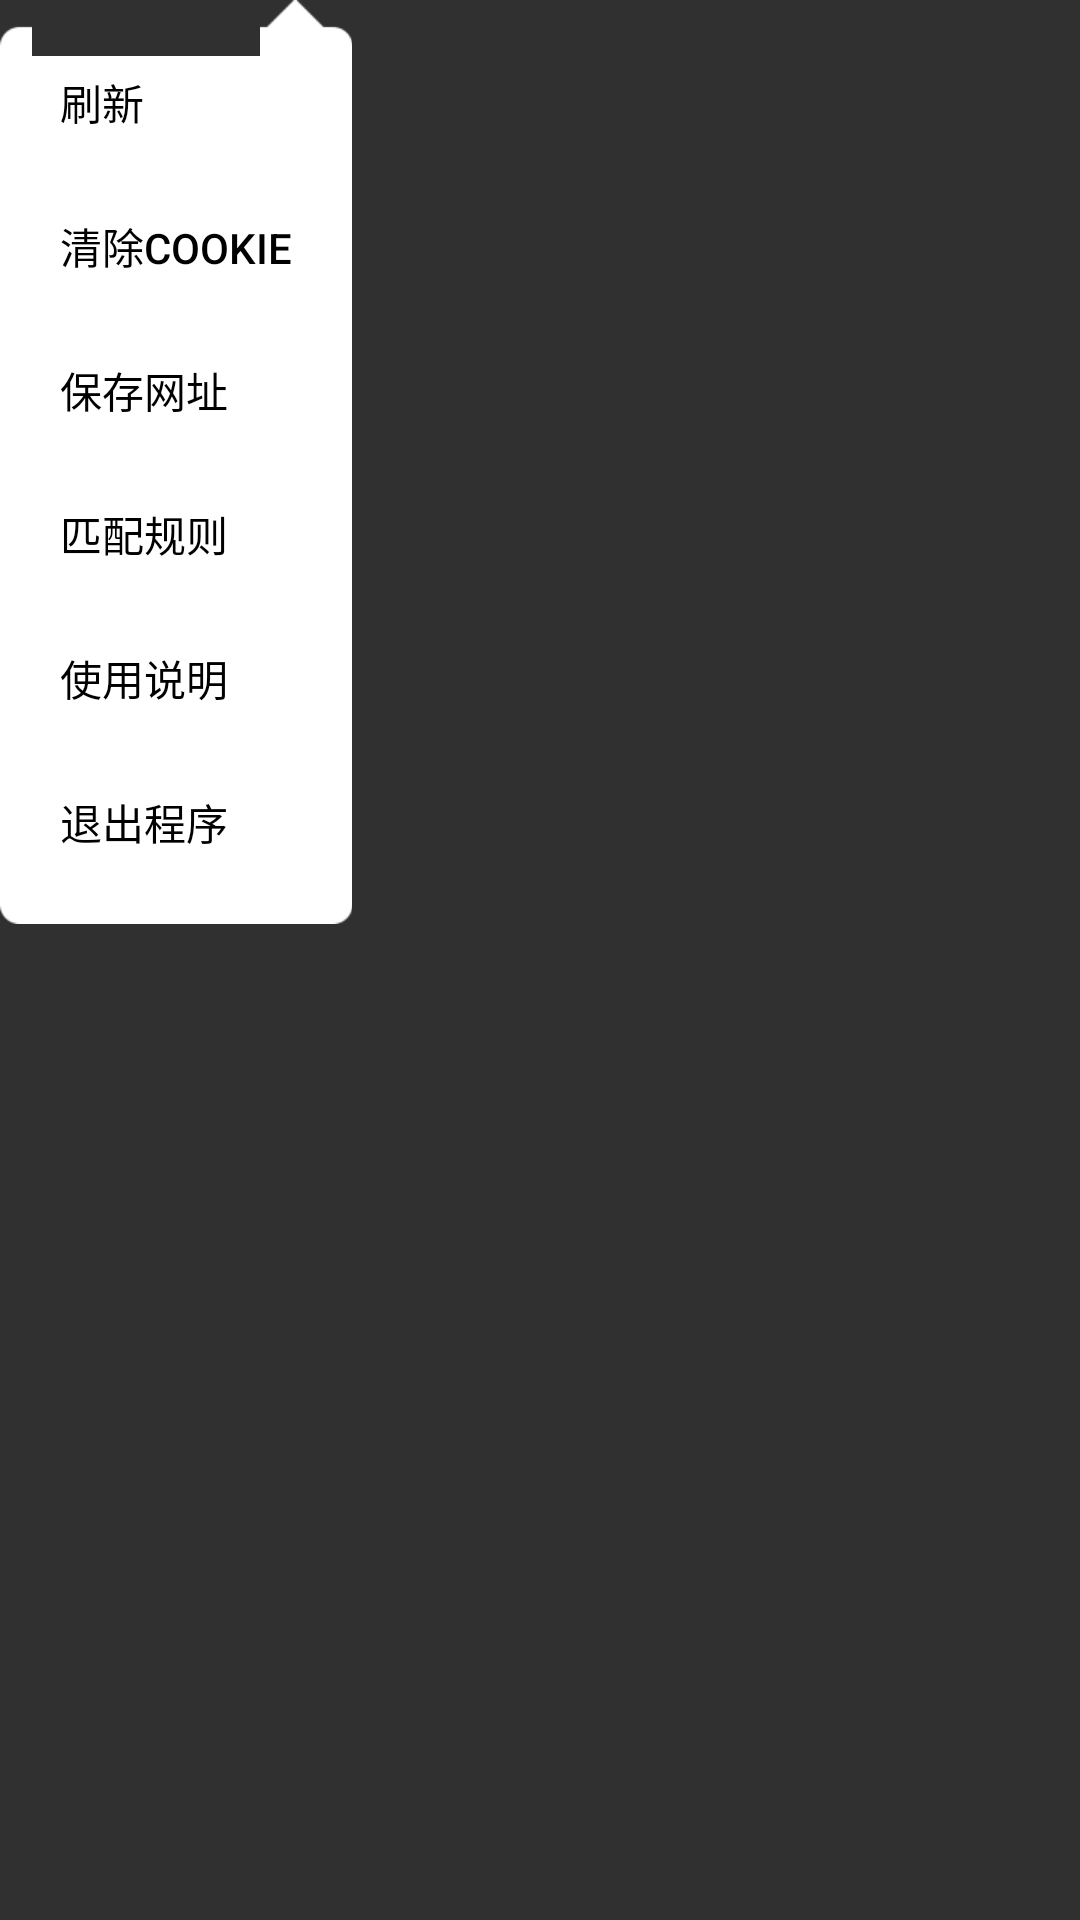

Android layout source for this screen:
<!-- AndroidManifest.xml: application theme Theme.AppCompat.NoActionBar -->
<!-- res/layout/pop_more_layout.xml -->
<?xml version="1.0" encoding="utf-8"?>
<ScrollView xmlns:android="http://schemas.android.com/apk/res/android"
    android:layout_width="wrap_content"
    android:layout_height="wrap_content">

    <LinearLayout
        android:layout_width="wrap_content"
        android:layout_height="wrap_content"
        android:background="@drawable/im_pop_menu_bg"
        android:orientation="vertical"
        android:padding="@dimen/dp10">

        <Button
            android:id="@+id/refresh_url"
            android:layout_width="wrap_content"
            android:layout_height="wrap_content"
            android:background="@null"
            android:gravity="left|center_vertical"
            android:padding="@dimen/dp10"
            android:text="刷新"
            android:textColor="@color/pop_text_color" />

        <Button
            android:id="@+id/clear_cookie"
            android:layout_width="wrap_content"
            android:layout_height="wrap_content"
            android:background="@null"
            android:gravity="left|center_vertical"
            android:padding="@dimen/dp10"
            android:text="清除Cookie"
            android:textColor="@color/pop_text_color" />

        <Button

            android:id="@+id/save_url"
            android:layout_width="wrap_content"
            android:layout_height="wrap_content"
            android:background="@null"
            android:gravity="left|center_vertical"
            android:padding="@dimen/dp10"
            android:text="保存网址"
            android:textColor="@color/pop_text_color" />

        <Button
            android:id="@+id/go_regex"
            android:layout_width="wrap_content"
            android:layout_height="wrap_content"
            android:background="@null"
            android:gravity="left|center_vertical"
            android:padding="@dimen/dp10"
            android:text="匹配规则"
            android:textColor="@color/pop_text_color" />

        <Button
            android:id="@+id/user_use"
            android:layout_width="wrap_content"
            android:layout_height="wrap_content"
            android:background="@null"
            android:gravity="left|center_vertical"
            android:padding="@dimen/dp10"
            android:text="使用说明"
            android:textColor="@color/pop_text_color" />

        <Button
            android:id="@+id/exit"
            android:layout_width="wrap_content"
            android:layout_height="wrap_content"
            android:background="@null"
            android:gravity="left|center_vertical"
            android:padding="@dimen/dp10"
            android:text="退出程序"
            android:textColor="@color/pop_text_color" />

    </LinearLayout>
</ScrollView>
<!-- resources referenced by this layout -->
<resources>
  <color name="pop_text_color">#000000</color>
  <dimen name="dp10">10dp</dimen>
</resources>
